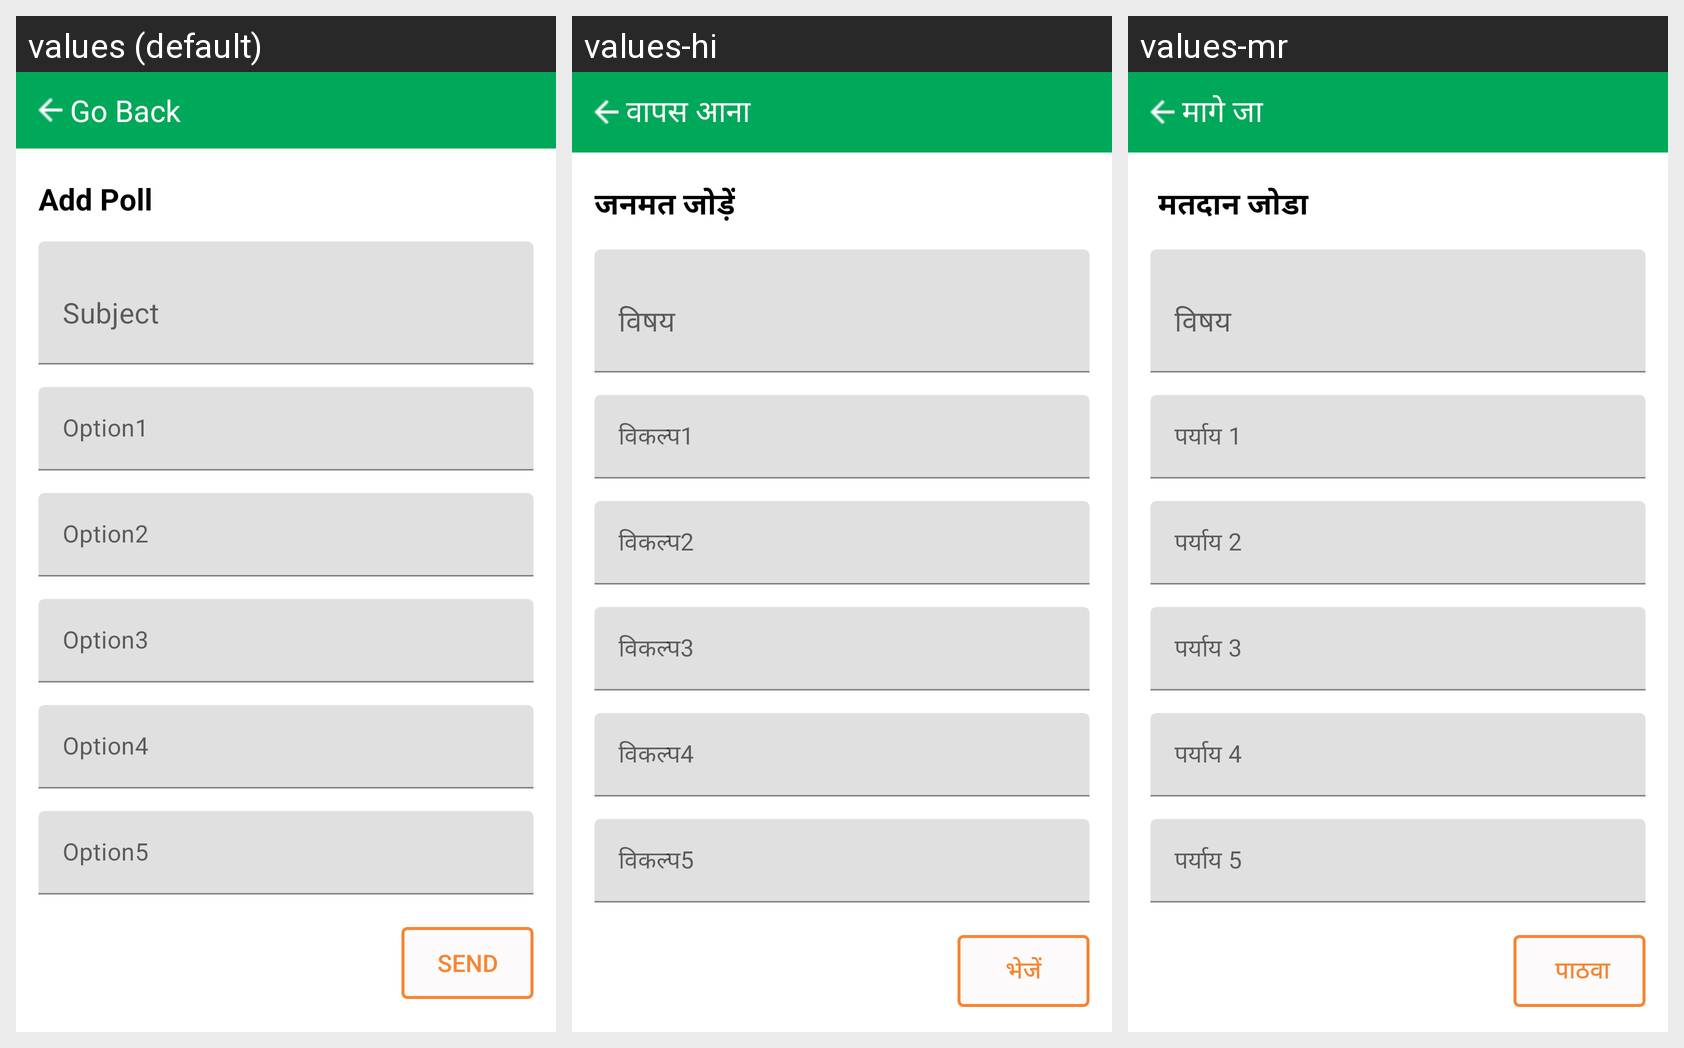

For this localized Android screen grid, give each drawn string resource with its value in every locale shown.
Android screen res/layout/fragment_new_poll.xml rendered under 3 locales, left to right: values (default), values-hi, values-mr. Device: Nexus 5 (rendered at 1080×1920; each locale shown at half size, 540×960, under a caption strip naming it); theme Theme.MaterialComponents.DayNight.NoActionBar.
Strings drawn on this screen, with the default value and each locale's value (text and hints the layout hard-codes, and strings that could not be matched under every locale, appear in the picture but are not listed):

go_Back
  values: Go Back
  values-hi: वापस आना
  values-mr: मागे जा

Add_Poll
  values: Add Poll
  values-hi: जनमत जोड़ें
  values-mr:  मतदान जोडा

send
  values: Send
  values-hi: भेजें
  values-mr:  पाठवा
